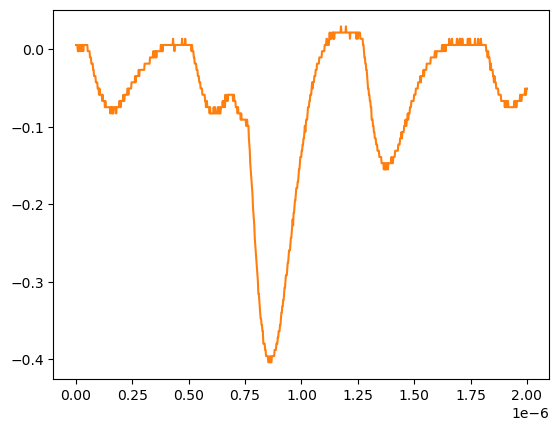

Source data for this figure (header and first rows):
# KEYSIGHT TECHNOLOGIES, MSO-X 3024T, MY58262555, 07.30.2019051434
# time, 1
# 2024-07-24 15:43:23.198349
0.000000000000000000e+00, 5.728630000000000180e-03
2.002002002002001797e-09, 5.728630000000000180e-03
4.004004004004003593e-09, 5.728630000000000180e-03
6.006006006006005804e-09, 5.728630000000000180e-03
8.008008008008007187e-09, -2.311559999999999830e-03
1.001001001001000857e-08, -2.311559999999999830e-03
1.201201201201201161e-08, -2.311559999999999830e-03
1.401401401401401299e-08, 5.728630000000000180e-03
1.601601601601601437e-08, 5.728630000000000180e-03
1.801801801801801741e-08, -2.311559999999999830e-03
2.002002002002001714e-08, 5.728630000000000180e-03
2.202202202202202018e-08, 5.728630000000000180e-03
2.402402402402402322e-08, 5.728630000000000180e-03
2.602602602602602294e-08, -2.311559999999999830e-03
2.802802802802802598e-08, 5.728630000000000180e-03
3.003003003003002571e-08, 5.728630000000000180e-03
3.203203203203202875e-08, -2.311559999999999830e-03
3.403403403403403179e-08, 5.728630000000000180e-03
3.603603603603603482e-08, 5.728630000000000180e-03
3.803803803803803124e-08, 5.728630000000000180e-03
4.004004004004003428e-08, 5.728630000000000180e-03
4.204204204204203732e-08, 5.728630000000000180e-03
4.404404404404404036e-08, 5.728630000000000180e-03
4.604604604604604339e-08, 5.728630000000000180e-03
4.804804804804804643e-08, 5.728630000000000180e-03
5.005005005005004285e-08, 5.728630000000000180e-03
5.205205205205204589e-08, -2.311559999999999830e-03
5.405405405405404893e-08, -2.311559999999999830e-03
5.605605605605605196e-08, -2.311559999999999830e-03
5.805805805805805500e-08, -2.311559999999999830e-03
6.006006006006005142e-08, -2.311559999999999830e-03
6.206206206206205446e-08, -1.035179999999999954e-02
6.406406406406405750e-08, -1.035179999999999954e-02
6.606606606606606053e-08, -1.035179999999999954e-02
6.806806806806806357e-08, -1.839199999999999863e-02
7.007007007007006661e-08, -1.839199999999999863e-02
7.207207207207206965e-08, -1.839199999999999863e-02
7.407407407407407268e-08, -1.839199999999999863e-02
7.607607607607606249e-08, -2.643219999999999945e-02
7.807807807807806552e-08, -2.643219999999999945e-02
8.008008008008006856e-08, -3.447240000000000026e-02
8.208208208208207160e-08, -3.447240000000000026e-02
8.408408408408407464e-08, -3.447240000000000026e-02
8.608608608608607767e-08, -3.447240000000000026e-02
8.808808808808808071e-08, -4.251259999999999761e-02
9.009009009009008375e-08, -4.251259999999999761e-02
9.209209209209208679e-08, -4.251259999999999761e-02
9.409409409409408982e-08, -4.251259999999999761e-02
9.609609609609609286e-08, -5.055280000000000190e-02
9.809809809809808266e-08, -5.055280000000000190e-02
1.001001001001000857e-07, -5.055280000000000190e-02
1.021021021021020887e-07, -5.859299999999999925e-02
1.041041041041040918e-07, -5.055280000000000190e-02
1.061061061061060948e-07, -5.859299999999999925e-02
1.081081081081080979e-07, -5.859299999999999925e-02
1.101101101101101009e-07, -5.859299999999999925e-02
1.121121121121121039e-07, -5.859299999999999925e-02
1.141141141141141070e-07, -5.859299999999999925e-02
... 942 more rows
